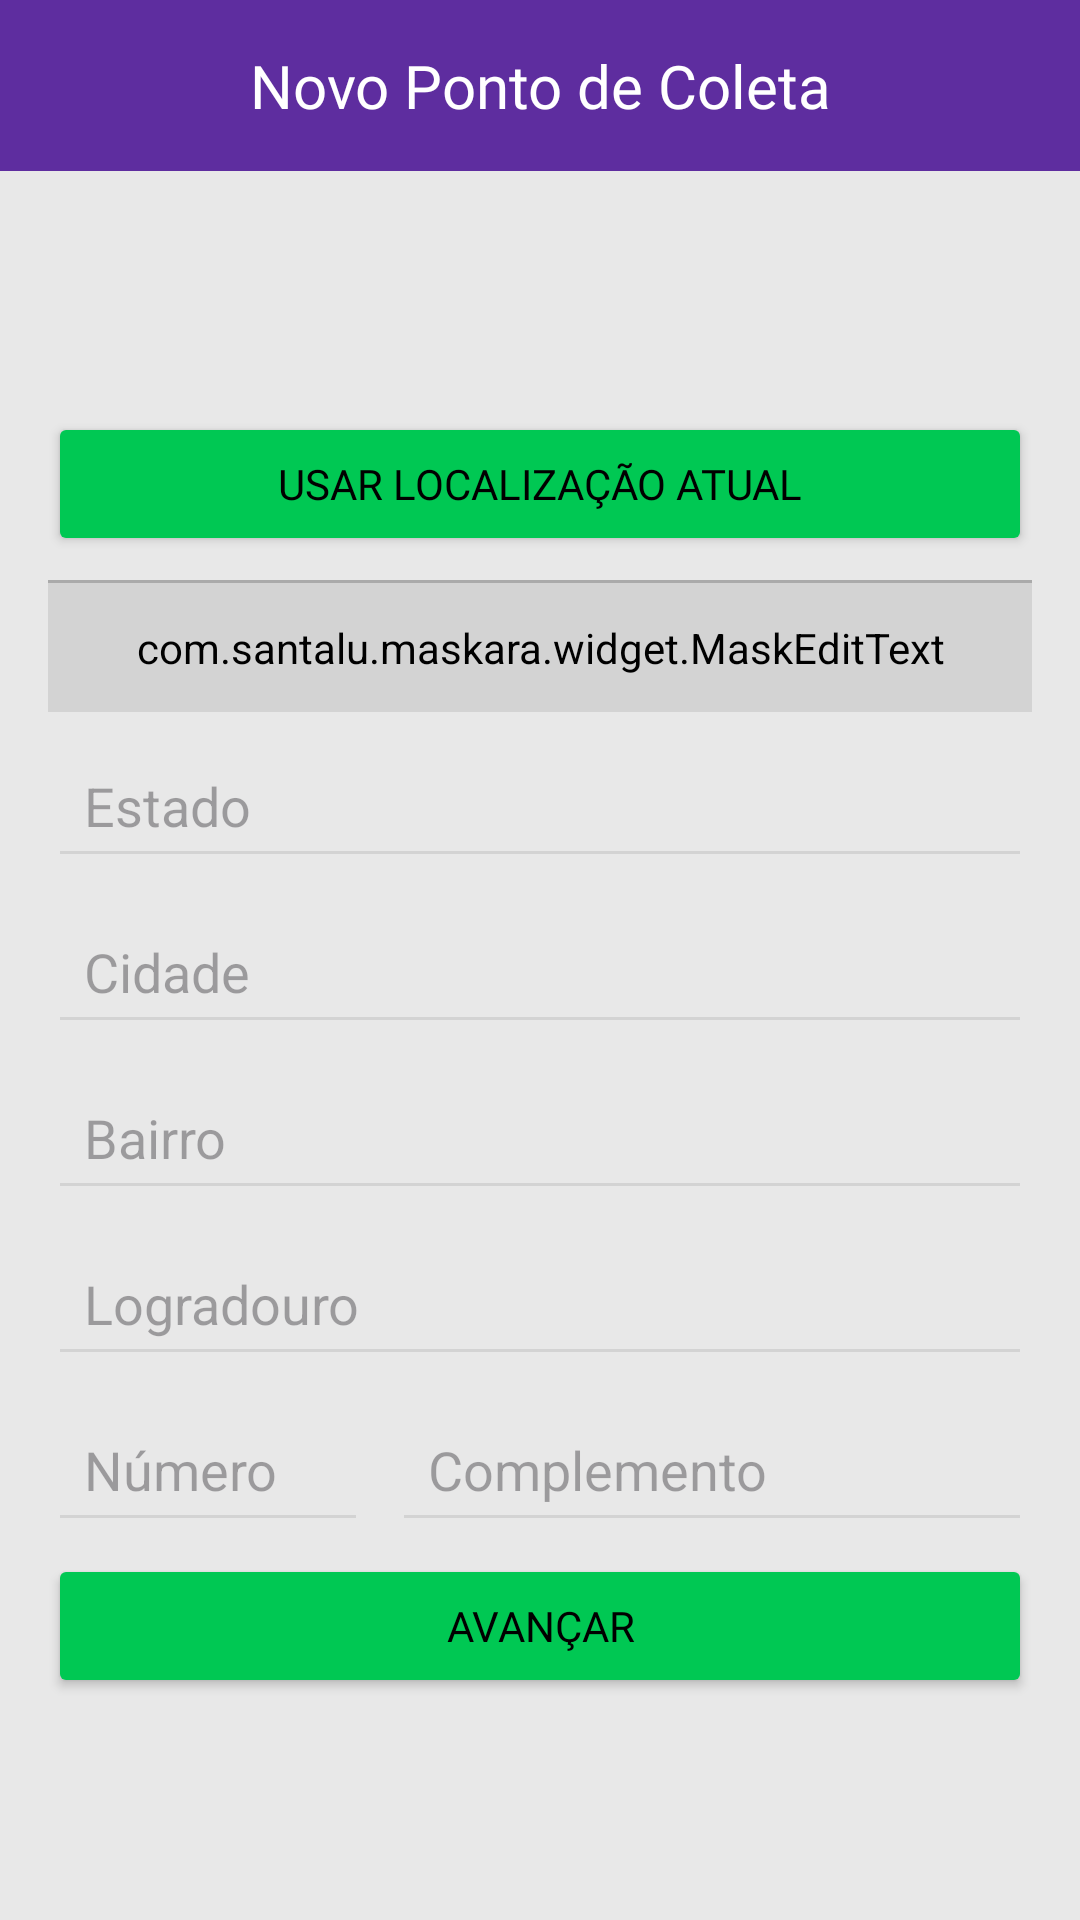

Reconstruct the res/layout file that produces this screen, plus the resources it refers to.
<!-- AndroidManifest.xml: application theme Theme.Ecoleta -->
<!-- res/layout/new_ponto_coleta.xml -->
<?xml version="1.0" encoding="utf-8"?>
<FrameLayout
    xmlns:android="http://schemas.android.com/apk/res/android"
    xmlns:app="http://schemas.android.com/apk/res-auto"
    xmlns:tools="http://schemas.android.com/tools"
    android:id="@+id/fragment_container"
    android:layout_width="match_parent"
    android:layout_height="match_parent"
    android:background="@color/background_grey"
    tools:context=".layout.ponto_coleta.NewPontoColeta">

    <androidx.constraintlayout.widget.ConstraintLayout
        android:layout_width="match_parent"
        android:layout_height="match_parent">

        
        <TextView
            android:id="@+id/textViewHeader"
            android:layout_width="match_parent"
            android:layout_height="wrap_content"
            android:background="@color/purple"
            android:fontFamily="@font/ubuntu_bold"
            android:gravity="center"
            android:padding="15dp"
            android:text="@string/novo_ponto_de_coleta"
            android:textColor="#FFFFFF"
            android:textSize="20sp"
            app:layout_constraintTop_toTopOf="parent" />

        
        <LinearLayout
            android:layout_width="0dp"
            android:layout_height="wrap_content"
            android:layout_marginTop="10dp"
            android:orientation="vertical"
            android:padding="16dp"
            app:layout_constraintBottom_toBottomOf="parent"
            app:layout_constraintEnd_toEndOf="parent"
            app:layout_constraintStart_toStartOf="parent"
            app:layout_constraintTop_toBottomOf="@id/textViewHeader">

            
            <Button
                android:id="@+id/btnUseCurrentLocation"
                android:layout_width="match_parent"
                android:layout_height="wrap_content"
                android:layout_marginBottom="8dp"
                android:backgroundTint="#00C853"
                android:drawablePadding="7dp"
                android:fontFamily="@font/ubuntu_bold"
                android:padding="12dp"
                android:text="@string/usar_localizacao_atual"
                android:textColor="@android:color/black"
                app:icon="@drawable/location_dot_solid"
                app:iconPadding="10dp"
                app:iconSize="25dp"
                app:iconTint="@android:color/black" />

            
            <View
                android:layout_width="match_parent"
                android:layout_height="1dp"
                android:layout_marginVertical="0dp"
                android:background="@android:color/darker_gray" />

            
            <com.santalu.maskara.widget.MaskEditText
                android:id="@+id/editTextCep"
                android:layout_width="match_parent"
                android:layout_height="wrap_content"
                android:layout_marginBottom="7dp"
                android:backgroundTint="#D3D3D3"
                android:hint="@string/cep"
                android:inputType="number"
                android:padding="12dp"
                app:mask="#####-###"
                app:maskCharacter="#"
                app:maskStyle="completable" />

            <EditText
                android:id="@+id/editTextEstado"
                android:layout_width="match_parent"
                android:layout_height="wrap_content"
                android:layout_marginBottom="7dp"
                android:backgroundTint="#D3D3D3"
                android:hint="@string/estado"
                android:inputType="textCapCharacters"
                android:padding="12dp"
                android:singleLine="true" />

            <EditText
                android:id="@+id/editTextCidade"
                android:layout_width="match_parent"
                android:layout_height="wrap_content"
                android:layout_marginBottom="7dp"
                android:backgroundTint="#D3D3D3"
                android:hint="@string/cidade"
                android:padding="12dp"
                android:singleLine="true" />

            <EditText
                android:id="@+id/editTextBairro"
                android:layout_width="match_parent"
                android:layout_height="wrap_content"
                android:layout_marginBottom="7dp"
                android:backgroundTint="#D3D3D3"
                android:hint="@string/bairro"
                android:padding="12dp"
                android:singleLine="true" />

            <EditText
                android:id="@+id/editTextLogradouro"
                android:layout_width="match_parent"
                android:layout_height="wrap_content"
                android:layout_marginBottom="7dp"
                android:backgroundTint="#D3D3D3"
                android:hint="@string/logradouro"
                android:padding="12dp"
                android:singleLine="true" />

            <LinearLayout
                android:layout_width="match_parent"
                android:layout_height="wrap_content"
                android:orientation="horizontal">

                <EditText
                    android:id="@+id/editTextNumero"
                    android:layout_width="0dp"
                    android:layout_height="wrap_content"
                    android:layout_marginEnd="4dp"
                    android:layout_weight="1"
                    android:backgroundTint="#D3D3D3"
                    android:hint="@string/numero"
                    android:padding="12dp"
                    android:singleLine="true" />

                <EditText
                    android:id="@+id/editTextComplemento"
                    android:layout_width="0dp"
                    android:layout_height="wrap_content"
                    android:layout_marginStart="4dp"
                    android:layout_weight="2"
                    android:backgroundTint="#D3D3D3"
                    android:hint="@string/complemento"
                    android:padding="12dp"
                    android:singleLine="true" />


            </LinearLayout>

            <EditText
                android:id="@+id/editTextDate"
                android:layout_width="match_parent"
                android:layout_height="wrap_content"
                android:padding="12dp"
                android:ems="10"
                android:layout_marginBottom="4dp"
                android:hint="Data Agendamento (dd/mm/yyyy)"
                android:backgroundTint="#D3D3D3"
                android:inputType="date"
                android:visibility="gone"/>

            
            <Button
                android:id="@+id/btnNewPontoColetaAvancar"
                android:layout_width="match_parent"
                android:layout_height="wrap_content"
                android:layout_marginTop="4dp"
                android:layout_marginBottom="4dp"
                android:backgroundTint="#00C853"
                android:fontFamily="@font/ubuntu_bold"
                android:padding="12dp"
                android:text="@string/avancar"
                android:textColor="@android:color/black" />

        </LinearLayout>

    </androidx.constraintlayout.widget.ConstraintLayout>
</FrameLayout>
<!-- resources referenced by this layout -->
<resources>
  <color name="background_grey">#E8E8E8</color>
  <color name="purple">#5E2D9F</color>
  <!-- drawable location_dot_solid (drawable) -->
  <vector xmlns:android="http://schemas.android.com/apk/res/android"
      android:width="384dp"
      android:height="512dp"
      android:viewportWidth="384"
      android:viewportHeight="512">
    <path
        android:fillColor="@color/text_dark_purple"
        android:pathData="M215.7,499.2C267,435 384,279.4 384,192C384,86 298,0 192,0S0,86 0,192c0,87.4 117,243 168.3,307.2c12.3,15.3 35.1,15.3 47.4,0zM192,128a64,64 0,1 1,0 128,64 64,0 1,1 0,-128z"/>
  </vector>
  <string name="avancar">Avançar</string>
  <string name="bairro">Bairro</string>
  <string name="cep">Código Postal (Cep)</string>
  <string name="cidade">Cidade</string>
  <string name="complemento">Complemento</string>
  <string name="estado">Estado</string>
  <string name="logradouro">Logradouro</string>
  <string name="novo_ponto_de_coleta">Novo Ponto de Coleta</string>
  <string name="numero">Número</string>
  <string name="usar_localizacao_atual">Usar Localização Atual</string>
  <style name="Theme.Ecoleta" parent="Base.Theme.Ecoleta" />
  <color name="text_dark_purple">#1A0B2E</color>
  <style name="Base.Theme.Ecoleta" parent="Theme.Material3.DayNight.NoActionBar">
          
          <item name="android:colorBackground">@color/background_grey</item>
          <item name="colorOnBackground">@color/text_dark_purple</item>
          <item name="colorSurface">@color/background_light_grey</item>
          <item name="colorOnSurface">@color/text_dark_purple</item>
          <item name="colorPrimary">@color/green</item>
          <item name="colorOnPrimary">@color/white</item>
      </style>
  <color name="background_light_grey">#F0F0F5</color>
  <color name="green">#3EFA6D</color>
  <color name="white">#FFFFFFFF</color>
</resources>
